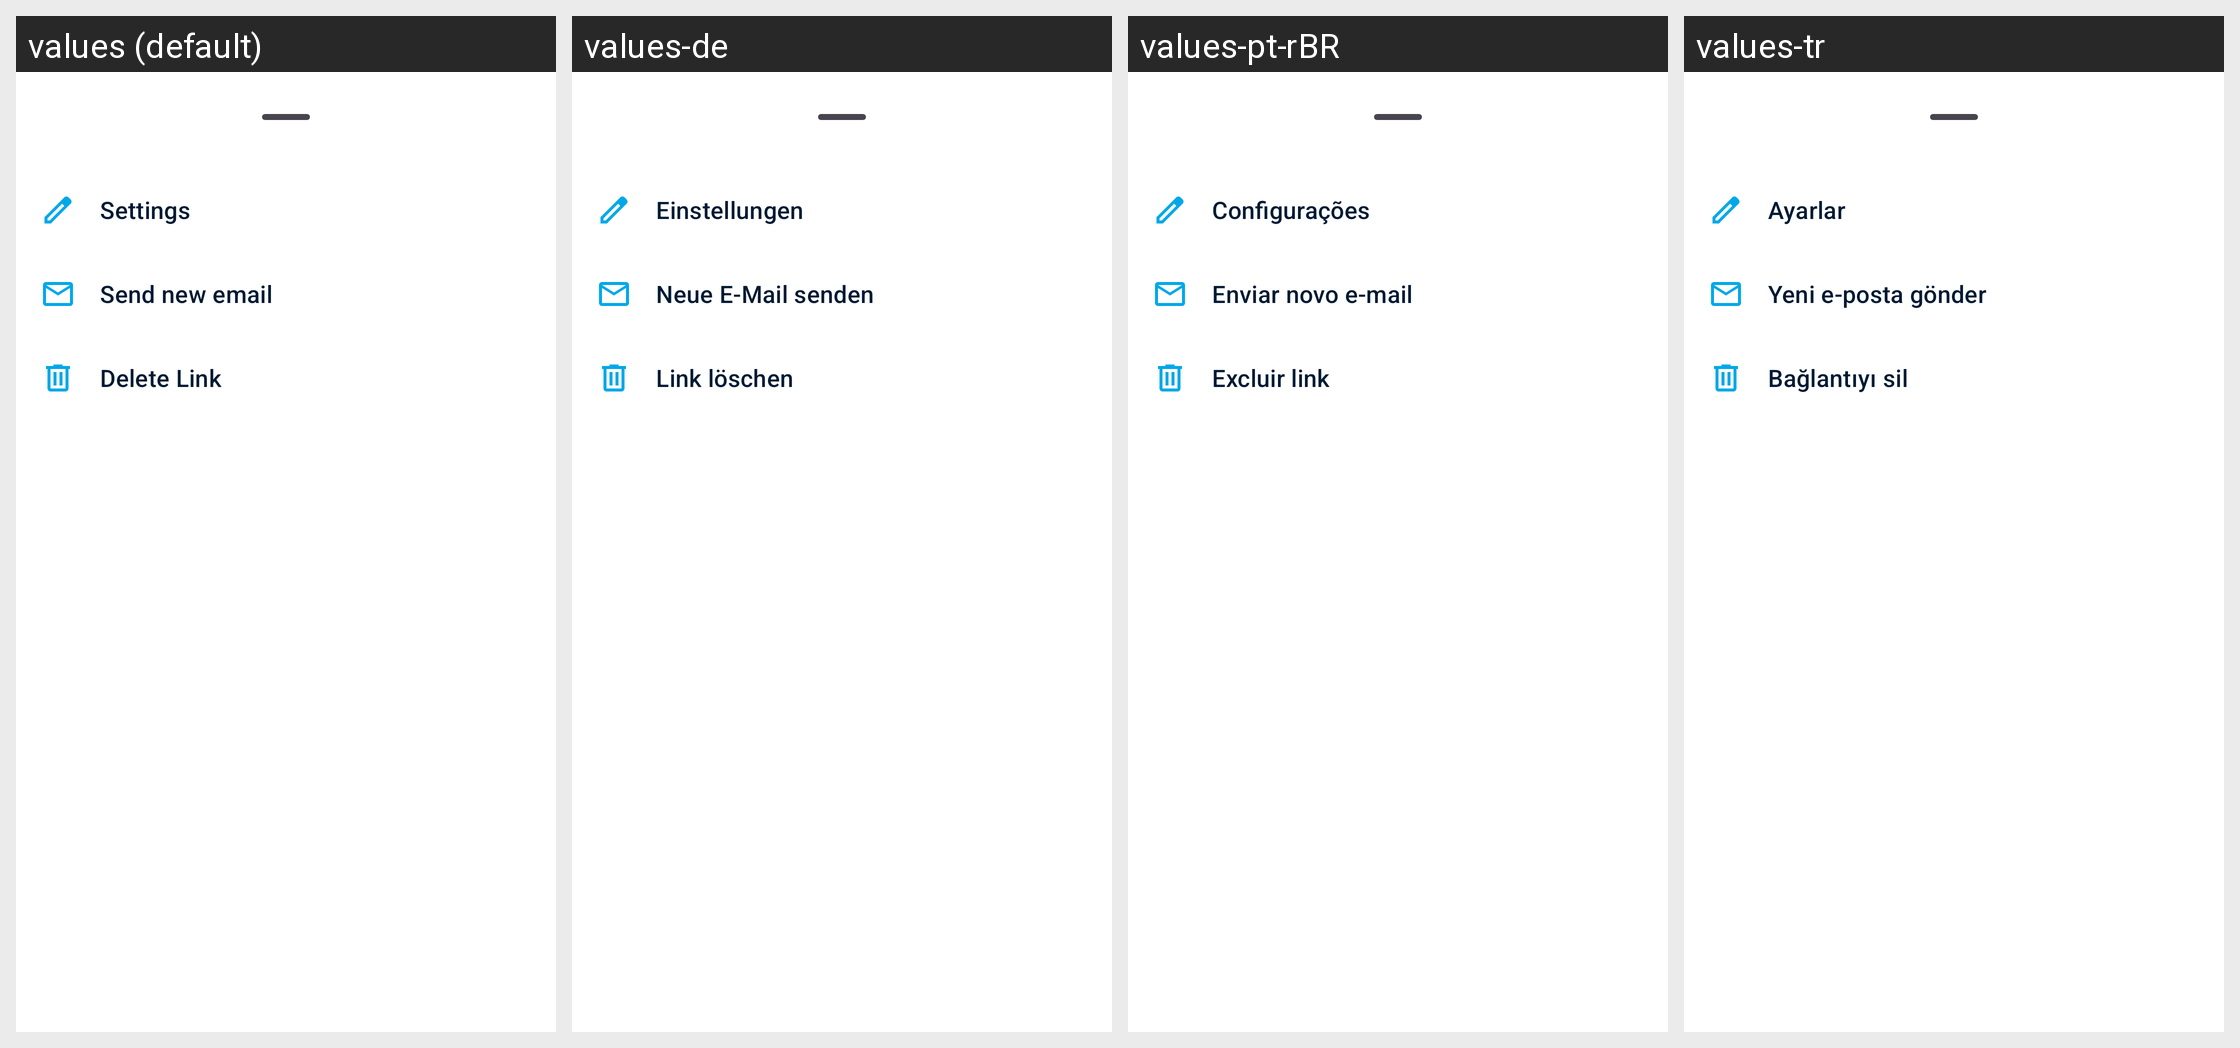

Locale-by-locale string values for the Android screen shown in this grid:
Android screen res/layout/file_details_sharing_menu_bottom_sheet_fragment.xml rendered under 4 locales, left to right: values (default), values-de, values-pt-rBR, values-tr. Device: Nexus 5 (rendered at 1080×1920; each locale shown at half size, 540×960, under a caption strip naming it); theme Theme.Fraylon.Toolbar.
Other locales in the repository, not shown: values-ar, values-ast, values-bg-rBG, values-br, values-ca, values-cs-rCZ, values-da, values-el, values-eo, values-es, values-es-rAR, values-es-rCO, values-es-rEC, values-es-rMX, values-et-rEE, values-eu, values-fa, values-fi-rFI, values-fr, values-ga, values-gd, values-gl, values-hr, values-hu-rHU, values-in, values-is, values-it, values-iw, values-ja-rJP, values-ka, values-kab, values-ko, values-lo, values-lt-rLT, values-lv, values-mk, values-nb-rNO, values-nl, values-pl, values-pt-rPT, values-ro, values-ru, values-sc, values-sk-rSK, values-sl, values-sq, values-sr, values-sv, values-sw, values-th-rTH, values-tk, values-ug, values-uk, values-vi, values-zh-rCN, values-zh-rHK, values-zh-rTW.
Strings drawn on this screen, with the default value and each locale's value (text and hints the layout hard-codes, and strings that could not be matched under every locale, appear in the picture but are not listed):

share_settings
  values: Settings
  values-de: Einstellungen
  values-pt-rBR: Configurações
  values-tr: Ayarlar

share_send_new_email
  values: Send new email
  values-de: Neue E-Mail senden
  values-pt-rBR: Enviar novo e-mail
  values-tr: Yeni e-posta gönder

delete_link
  values: Delete Link
  values-de: Link löschen
  values-pt-rBR: Excluir link
  values-tr: Bağlantıyı sil
